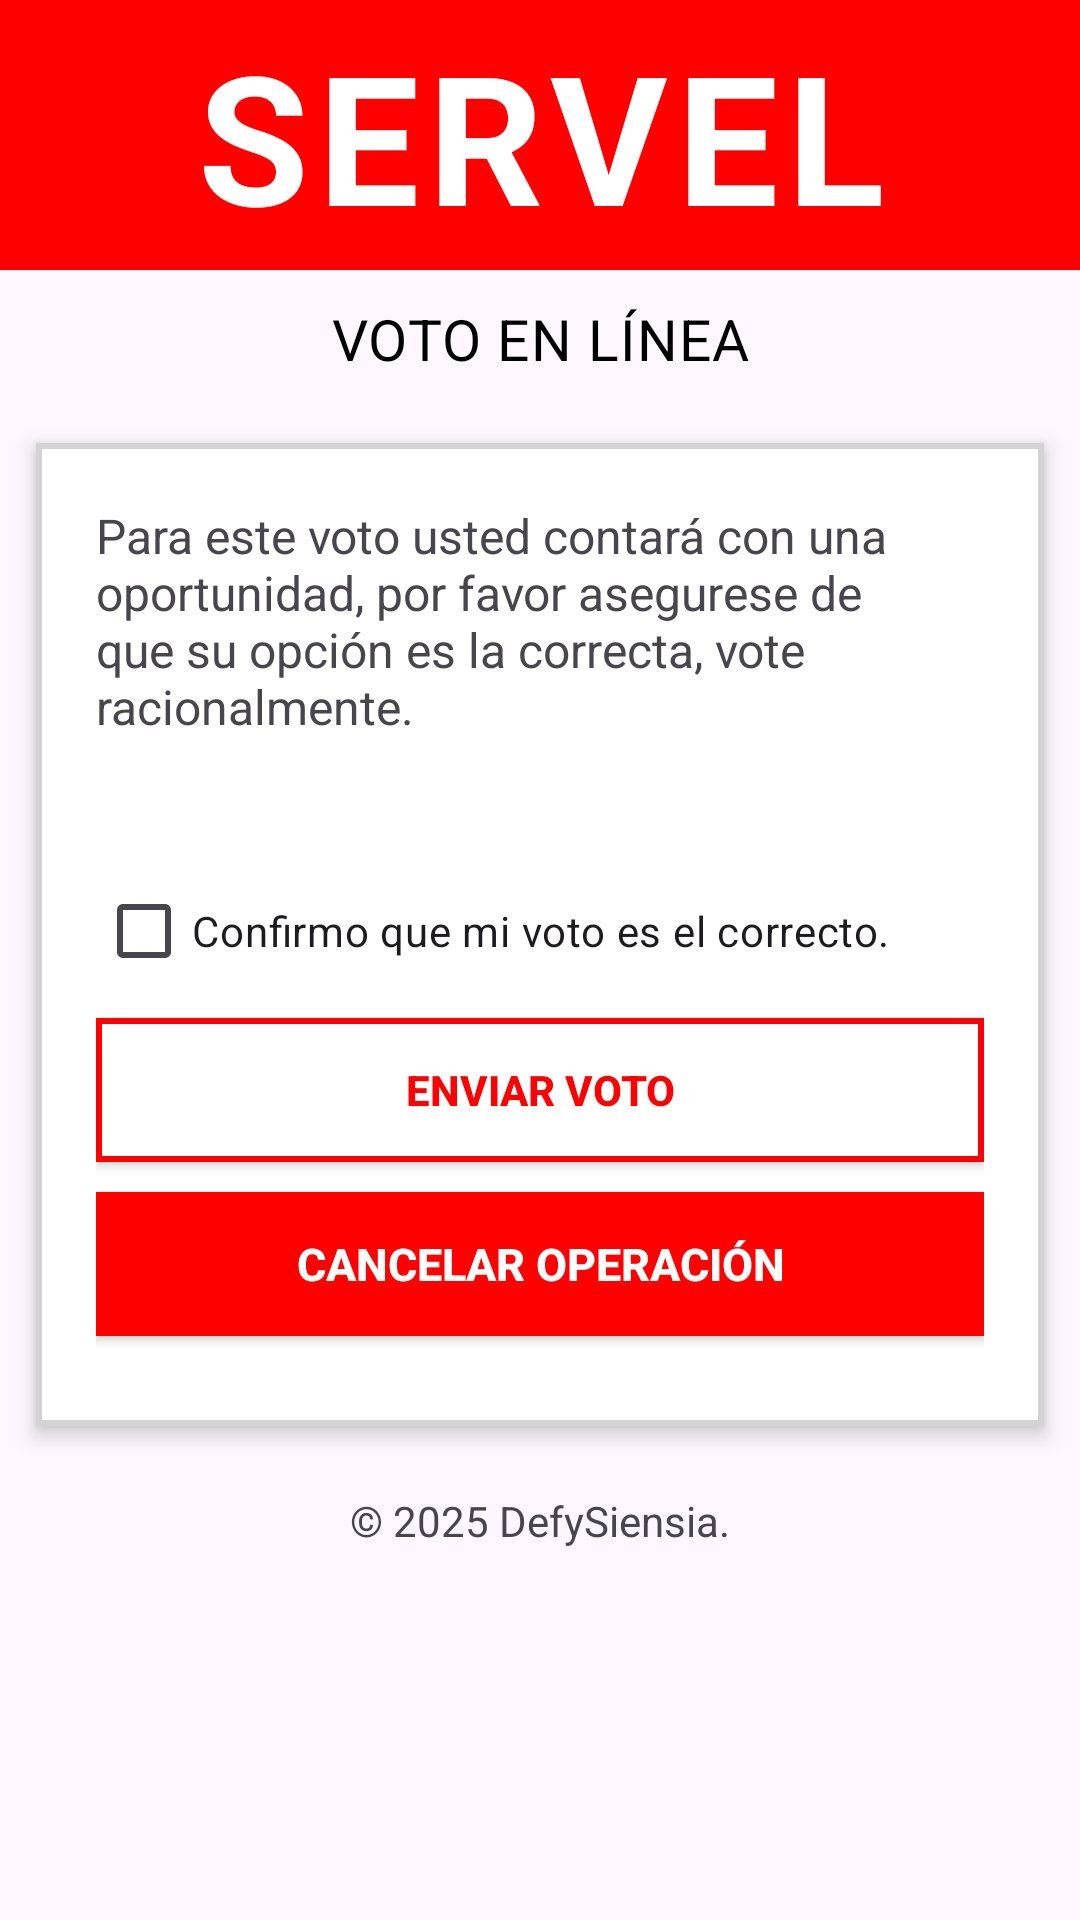

This screen was rendered from an Android layout file. Write that file and the resources it references.
<!-- AndroidManifest.xml: application theme Theme.SERVEL_App -->
<!-- res/layout/activity_voto_en_linea.xml -->
<?xml version="1.0" encoding="utf-8"?>
<androidx.constraintlayout.widget.ConstraintLayout xmlns:android="http://schemas.android.com/apk/res/android"
    xmlns:app="http://schemas.android.com/apk/res-auto"
    xmlns:tools="http://schemas.android.com/tools"
    android:id="@+id/main"
    android:layout_width="match_parent"
    android:layout_height="match_parent"
    tools:context=".LoginActivity">

    
    <ScrollView
        android:layout_width="match_parent"
        android:layout_height="match_parent">

        
        <LinearLayout
            android:layout_width="match_parent"
            android:layout_height="wrap_content"
            android:orientation="vertical">

            
            <LinearLayout
                android:layout_width="match_parent"
                android:layout_height="wrap_content"
                android:orientation="vertical"
                android:background="@color/red">

                <TextView
                    android:layout_width="match_parent"
                    android:layout_height="wrap_content"
                    android:letterSpacing="0.05"
                    android:paddingVertical="5dp"
                    android:textColor="@color/white"
                    android:textStyle="bold"
                    android:textSize="60sp"
                    android:textAlignment="center"
                    android:text="SERVEL"/>

            </LinearLayout>

            
            <LinearLayout
                android:layout_width="match_parent"
                android:layout_height="wrap_content"
                android:orientation="vertical">

                <TextView
                    android:layout_width="match_parent"
                    android:layout_height="wrap_content"
                    android:textAllCaps="true"
                    android:letterSpacing="0.02"
                    android:paddingVertical="10dp"
                    android:text="Voto en Línea"
                    android:textColor="@color/black"
                    android:textSize="19sp"
                    android:textAlignment="center"/>

                
                <LinearLayout
                    android:layout_width="match_parent"
                    android:layout_height="wrap_content"
                    android:layout_margin="12dp"
                    android:orientation="vertical"
                    android:background="@drawable/carta_redondeada"
                    android:padding="20dp"
                    android:elevation="4dp"
                    android:layout_marginHorizontal="20dp">

                    <TextView
                        android:layout_width="match_parent"
                        android:layout_height="wrap_content"
                        android:text="Para este voto usted contará con una oportunidad, por favor asegurese de que su opción es la correcta, vote racionalmente."
                        android:textSize="16sp"/>

                    <ListView
                        android:id="@+id/lista_candidatos"
                        android:layout_width="match_parent"
                        android:layout_height="wrap_content"
                        android:paddingVertical="20dp"/>

                    <CheckBox
                        android:id="@+id/check_condiciones"
                        android:layout_width="match_parent"
                        android:layout_height="wrap_content"
                        android:text="Confirmo que mi voto es el correcto."/>

                    <Button
                        android:id="@+id/boton_enviar_voto"
                        android:layout_width="match_parent"
                        android:layout_height="wrap_content"
                        android:layout_marginTop="5dp"
                        android:background="@drawable/boton_estilo_servel_ripple"
                        android:text="Enviar Voto"
                        android:backgroundTint="@null"
                        app:backgroundTint="@null"
                        android:textColor="@color/red"
                        android:textStyle="bold"/>

                    <Button
                        android:id="@+id/boton_cancelar_voto"
                        android:layout_width="match_parent"
                        android:layout_height="wrap_content"
                        android:background="@drawable/boton_estilo_servel_ripple"
                        app:backgroundTint="@color/red"
                        android:textColor="@color/white"
                        android:textStyle="bold"
                        android:layout_marginTop="10dp"
                        android:text="Cancelar Operación"
                        android:layout_marginBottom="10dp"
                        android:textSize="15sp"/>

                </LinearLayout>
                

            </LinearLayout>

            <TextView
                android:layout_width="wrap_content"
                android:layout_height="wrap_content"
                android:text="© 2025 DefySiensia."
                android:textAlignment="center"
                android:layout_gravity="center"
                android:layout_marginTop="10dp"/>

        </LinearLayout>
    </ScrollView>
</androidx.constraintlayout.widget.ConstraintLayout>
<!-- resources referenced by this layout -->
<resources>
  <color name="black">#FF000000</color>
  <color name="red">#FF0000</color>
  <color name="white">#FFFFFFFF</color>
  <!-- drawable boton_estilo_servel_ripple (drawable) -->
  <?xml version="1.0" encoding="utf-8"?>
  <ripple xmlns:android="http://schemas.android.com/apk/res/android"
      android:color="#66000000">
  
      
      <item android:drawable="@drawable/boton_estilo_servel"/>
  </ripple>
  <!-- drawable carta_redondeada (drawable) -->
  <?xml version="1.0" encoding="utf-8"?>
  <shape xmlns:android="http://schemas.android.com/apk/res/android"
      android:shape="rectangle">
  
      <solid android:color="@color/white" />
  
      <stroke
          android:width="2dp"
          android:color="@color/gray" />
  
      <corners android:radius="0dp" />
  
      <padding
          android:left="8dp"
          android:top="8dp"
          android:right="8dp"
          android:bottom="8dp"/>
  </shape>
  <style name="Theme.SERVEL_App" parent="Base.Theme.SERVEL_App" />
  <!-- drawable boton_estilo_servel (drawable) -->
  <?xml version="1.0" encoding="utf-8"?>
  <shape xmlns:android="http://schemas.android.com/apk/res/android"
      android:shape="rectangle">
  
      <solid android:color="@color/white"/>
  
      <stroke android:color="@color/red"
          android:width="2dp"/>
  
      <padding
          android:top="10dp"
          android:bottom="10dp"
          android:left="10dp"
          android:right="10dp"/>
  
  </shape>
  <color name="gray">#D3D3D3</color>
  <style name="Base.Theme.SERVEL_App" parent="Theme.Material3.DayNight.NoActionBar">
          
          
      </style>
</resources>
